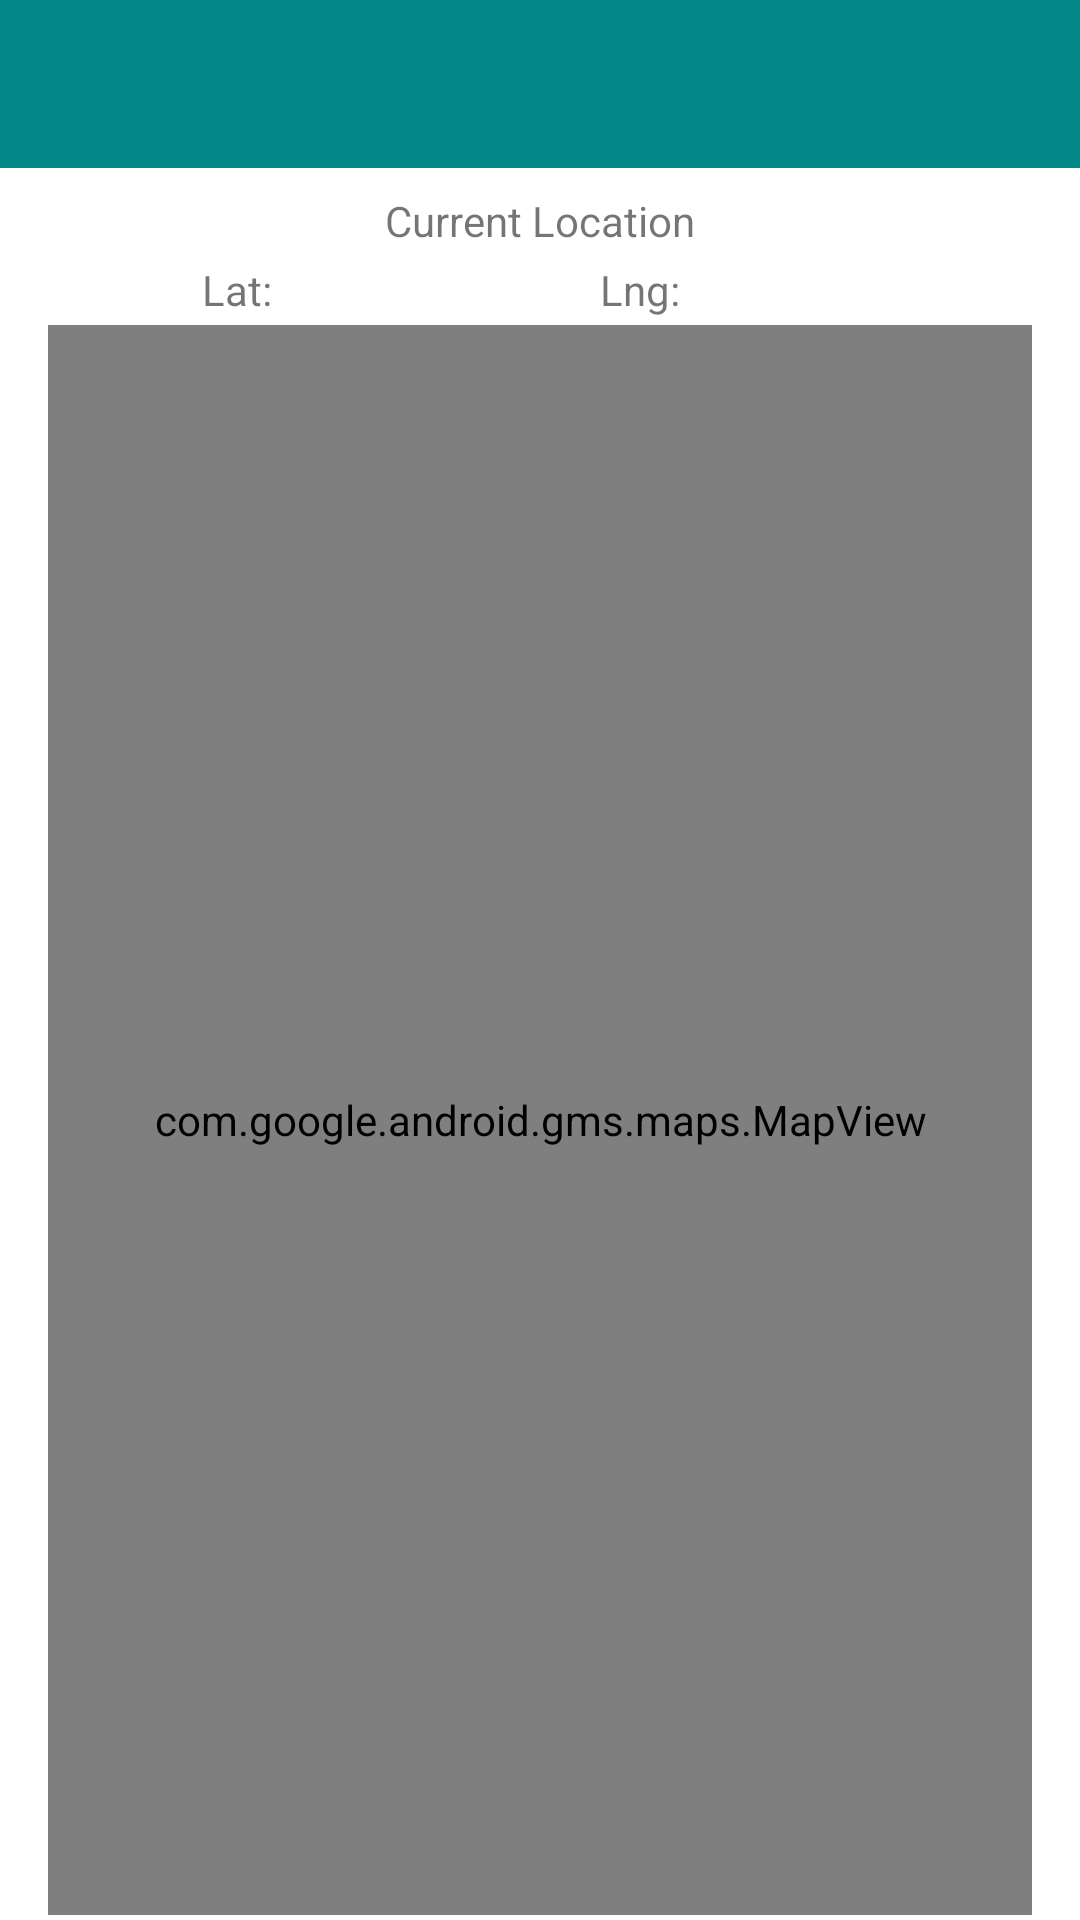

Android layout source for this screen:
<!-- AndroidManifest.xml: application theme AppTheme -->
<!-- res/layout/navigator.xml -->
<?xml version="1.0" encoding="utf-8"?>
<androidx.coordinatorlayout.widget.CoordinatorLayout xmlns:android="http://schemas.android.com/apk/res/android"
    xmlns:app="http://schemas.android.com/apk/res-auto"
    xmlns:tools="http://schemas.android.com/tools"
    android:layout_width="match_parent"
    android:layout_height="match_parent"
    tools:context=".views.navigator.NavigatorView">

    <com.google.android.material.appbar.AppBarLayout
        android:id="@+id/appbar"
        android:layout_width="match_parent"
        android:layout_height="wrap_content"
        android:background="@color/colorAccent"
        android:fitsSystemWindows="true"
        app:elevation="0dip"
        app:layout_constraintStart_toStartOf="parent"
        app:layout_constraintTop_toTopOf="parent"
        app:theme="@style/ThemeOverlay.AppCompat.Dark.ActionBar">

        <androidx.appcompat.widget.Toolbar
            android:id="@+id/toolbar"
            android:layout_width="match_parent"
            android:layout_height="?attr/actionBarSize"
            app:titleTextColor="@color/colorPrimary" />

    </com.google.android.material.appbar.AppBarLayout>

    <androidx.constraintlayout.widget.ConstraintLayout
        android:layout_width="match_parent"
        android:layout_height="match_parent">

        <TextView
            android:id="@+id/label_current"
            android:layout_width="wrap_content"
            android:layout_height="wrap_content"
            android:layout_marginTop="64dp"
            android:text="@string/label_current_location"
            app:layout_constraintEnd_toEndOf="parent"
            app:layout_constraintStart_toStartOf="parent"
            app:layout_constraintTop_toTopOf="parent" />

        <TextView
            android:id="@+id/labelLatMap"
            android:layout_width="wrap_content"
            android:layout_height="wrap_content"
            android:layout_marginTop="4dp"
            android:text="@string/label_lat_map"
            app:layout_constraintEnd_toEndOf="parent"
            app:layout_constraintHorizontal_bias="0.20"
            app:layout_constraintStart_toStartOf="parent"
            app:layout_constraintTop_toBottomOf="@+id/label_current" />

        <TextView
            android:id="@+id/valueLatMap"
            android:layout_width="96dp"
            android:layout_height="wrap_content"
            android:layout_marginStart="8dp"
            app:layout_constraintStart_toEndOf="@+id/labelLatMap"
            app:layout_constraintTop_toTopOf="@+id/labelLatMap" />

        <TextView
            android:id="@+id/labelLngMap"
            android:layout_width="wrap_content"
            android:layout_height="19dp"
            android:layout_marginTop="4dp"
            android:text="@string/label_lng_map"
            app:layout_constraintEnd_toEndOf="parent"
            app:layout_constraintHorizontal_bias="0.6"
            app:layout_constraintStart_toStartOf="parent"
            app:layout_constraintTop_toBottomOf="@+id/label_current" />

        <TextView
            android:id="@+id/valueLngMap"
            android:layout_width="96dp"
            android:layout_height="wrap_content"
            android:layout_marginStart="8dp"
            app:layout_constraintStart_toEndOf="@+id/labelLngMap"
            app:layout_constraintTop_toTopOf="@+id/labelLngMap" />

        <com.google.android.gms.maps.MapView
            android:id="@+id/mapViewNavigator"
            android:layout_width="match_parent"
            android:layout_height="530dp"
            android:layout_marginStart="16dp"
            android:layout_marginTop="8dp"
            android:layout_marginEnd="16dp"
            android:layout_marginBottom="8dp"
            app:layout_constraintBottom_toBottomOf="parent"
            app:layout_constraintEnd_toEndOf="parent"
            app:layout_constraintHorizontal_bias="0.0"
            app:layout_constraintStart_toStartOf="parent"
            app:layout_constraintTop_toBottomOf="@+id/valueLngMap"
            app:layout_constraintVertical_bias="0.474" />
    </androidx.constraintlayout.widget.ConstraintLayout>


</androidx.coordinatorlayout.widget.CoordinatorLayout>
<!-- resources referenced by this layout -->
<resources>
  <color name="colorAccent">#FF018786</color>
  <color name="colorPrimary">#FFFFFF</color>
  <string name="label_current_location">Current Location</string>
  <string name="label_lat_map">Lat:</string>
  <string name="label_lng_map">Lng:</string>
</resources>
